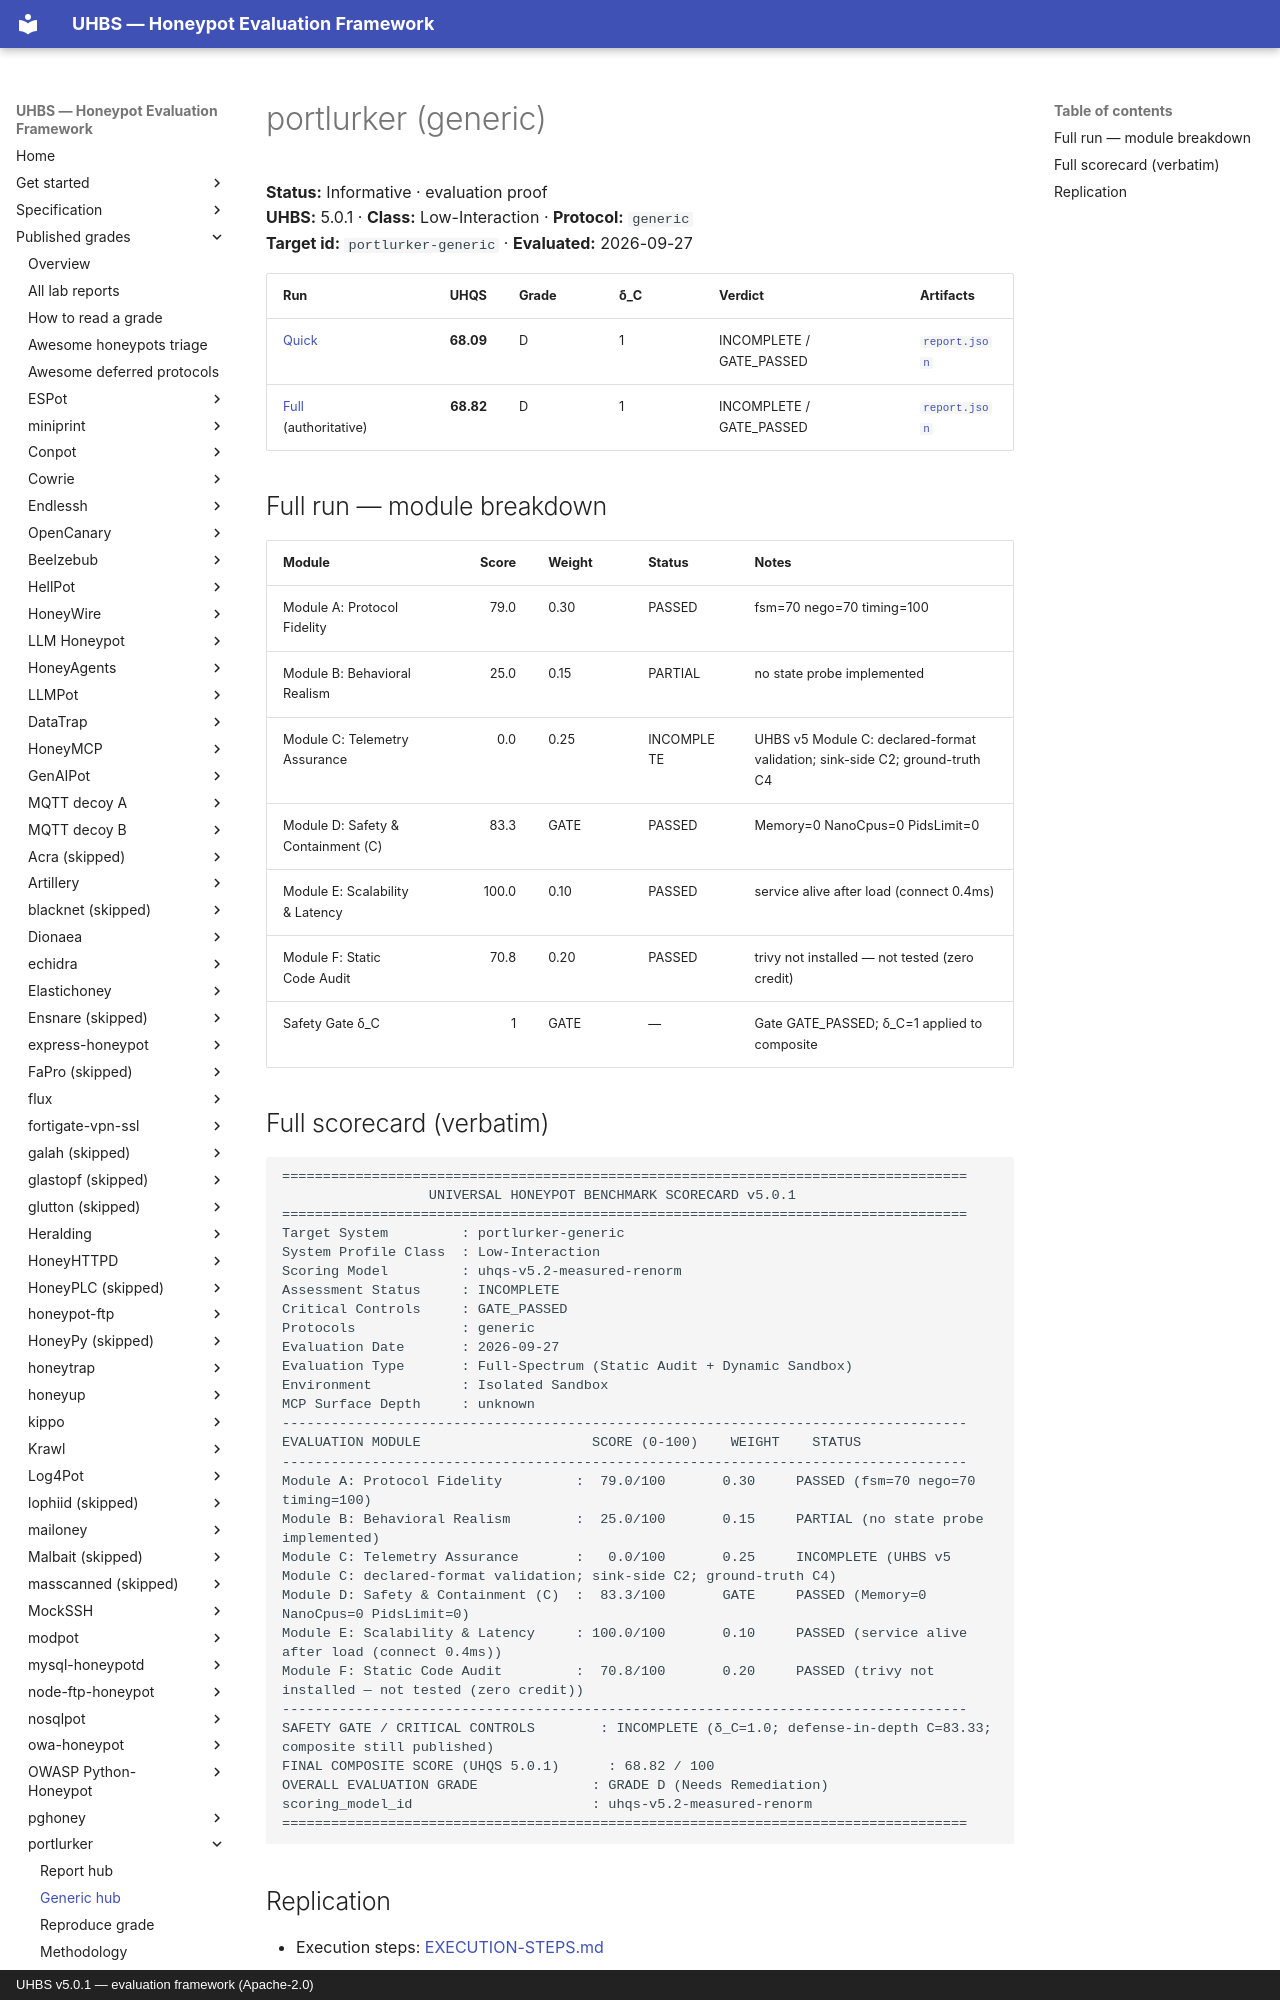

repository: uhbs/uhbs-standard · page: conformance/latest/results-5.0.1/portlurker/generic/index.html · generator: mkdocs · copyright: UHBS v5.0.1 — evaluation framework (Apache-2.0)

# portlurker (generic)

**Status:** Informative · evaluation proof  
**UHBS:** 5.0.1 · **Class:** Low-Interaction · **Protocol:** `generic`  
**Target id:** `portlurker-generic` · **Evaluated:** 2026-09-27

| Run | UHQS | Grade | δ_C | Verdict | Artifacts |
| --- | ---: | --- | --- | --- | --- |
| [Quick](quick/SCORECARD.txt) | **68.09** | D | 1 | INCOMPLETE / GATE_PASSED | [`report.json`](quick/report.json) |
| [Full](full/SCORECARD.txt) (authoritative) | **68.82** | D | 1 | INCOMPLETE / GATE_PASSED | [`report.json`](full/report.json) |

## Full run — module breakdown

| Module | Score | Weight | Status | Notes |
| --- | ---: | --- | --- | --- |
| Module A: Protocol Fidelity | 79.0 | 0.30 | PASSED | fsm=70 nego=70 timing=100 |
| Module B: Behavioral Realism | 25.0 | 0.15 | PARTIAL | no state probe implemented |
| Module C: Telemetry Assurance | 0.0 | 0.25 | INCOMPLETE | UHBS v5 Module C: declared-format validation; sink-side C2; ground-truth C4 |
| Module D: Safety & Containment (C) | 83.3 | GATE | PASSED | Memory=0 NanoCpus=0 PidsLimit=0 |
| Module E: Scalability & Latency | 100.0 | 0.10 | PASSED | service alive after load (connect 0.4ms) |
| Module F: Static Code Audit | 70.8 | 0.20 | PASSED | trivy not installed — not tested (zero credit) |
| Safety Gate δ_C | 1 | GATE | — | Gate GATE_PASSED; δ_C=1 applied to composite |
